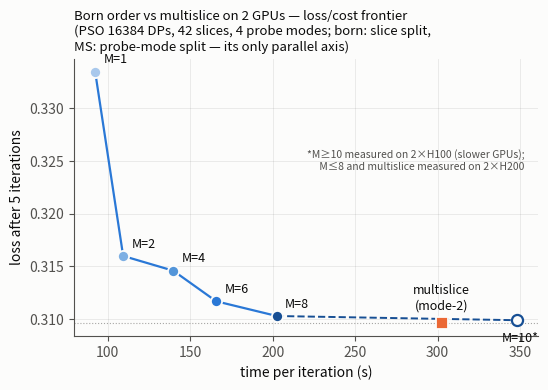
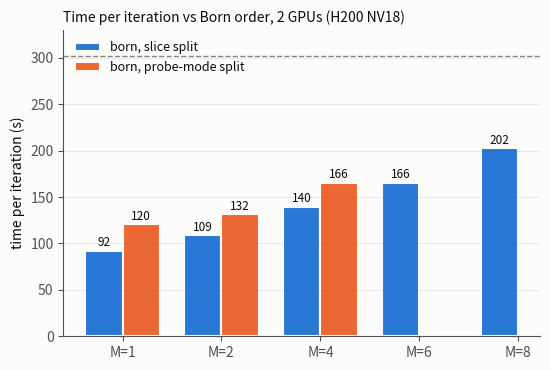
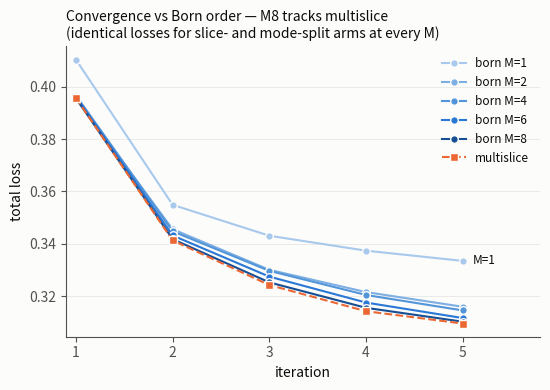

Source code (Python) for these figures, in order:
"""Paper figures for the H200 fixed-M ladder (bench_results SSO.3).

Data transcribed from ~/h100-res/results_redo_q20_20261012_162504/e2e_*.log
(5-iter arms, pmode 4, 16384-DP tiled workload, 2x H200 SXM NV18, batch 1).
Fair 2-GPU comparison: born uses its best axis (slice-2); multislice can
only split probe modes (sequential slices), so MS runs mode-2.

Color: Born order M is ORDERED -> sequential blue ramp (light->dark);
multislice is a different entity -> orange. Direct labels everywhere the
palette's low-contrast steps appear (dataviz relief rule).
"""

import matplotlib

matplotlib.use("Agg")
import matplotlib.pyplot as plt

SURFACE, INK, INK2 = "#fcfcfb", "#0b0b0b", "#52514e"
ORANGE = "#eb6834"
RAMP = ["#a8c8ec", "#7dafe3", "#5395d9", "#2a78d6", "#174f94"]  # M=1,2,4,6,8 light->dark

plt.rcParams.update({
    "figure.facecolor": SURFACE, "axes.facecolor": SURFACE,
    "savefig.facecolor": SURFACE, "text.color": INK,
    "axes.edgecolor": INK2, "axes.labelcolor": INK,
    "xtick.color": INK2, "ytick.color": INK2,
    "axes.spines.top": False, "axes.spines.right": False,
    "font.size": 10,
})

MS_SITER, MS_LOSS = 302.4, 0.3096
M_VALS = [1, 2, 4, 6, 8]
SLICE_SITER = [92.3, 109.3, 139.7, 165.7, 202.5]
MODE_SITER = {1: 120.5, 2: 131.9, 4: 165.6}  # M6 killed at $2 floor, M8 not reached
LOSS5 = [0.3335, 0.3160, 0.3146, 0.3117, 0.3103]
ITERS = [1, 2, 3, 4, 5]
TRAJ = {  # per-iteration total loss
    1: [0.4103, 0.3549, 0.3431, 0.3374, 0.3335],
    2: [0.3953, 0.3456, 0.3301, 0.3216, 0.3160],
    4: [0.3966, 0.3448, 0.3297, 0.3205, 0.3146],
    6: [0.3962, 0.3432, 0.3275, 0.3176, 0.3117],
    8: [0.3956, 0.3418, 0.3253, 0.3156, 0.3103],
}
MS_TRAJ = [0.3957, 0.3413, 0.3243, 0.3143, 0.3096]


def save(fig, name):
    fig.tight_layout()
    for ext in ("png", "pdf"):
        fig.savefig(f"{name}.{ext}", dpi=200)
    plt.close(fig)
    print("wrote", name)


# M>=10 extension arms ran on 2x H100 (results_redo_highM_*): plotted AS
# MEASURED (owner instruction) — note the hardware change vs the H200 ladder.
EXT = {10: 0.3099}          # loss@5; add 12/14 when those arms land
EXT_SITER = {10: 348.4}     # measured s/iter on 2x H100

# ---- A. Pareto: iter-5 loss vs time per iteration --------------------------
fig, ax = plt.subplots(figsize=(5.6, 4.0))
ax.plot(SLICE_SITER, LOSS5, "-", color="#2a78d6", linewidth=1.6, zorder=2)
ext_ms = sorted(EXT)
ax.plot([SLICE_SITER[-1]] + [EXT_SITER[m] for m in ext_ms],
        [LOSS5[-1]] + [EXT[m] for m in ext_ms], "--", color="#174f94",
        linewidth=1.4, zorder=2)
for m in ext_ms:
    ax.plot(EXT_SITER[m], EXT[m], "o", markerfacecolor=SURFACE,
            markeredgecolor="#174f94", markeredgewidth=1.6, markersize=8,
            zorder=3)
    ax.annotate(f"M={m}*", (EXT_SITER[m], EXT[m]), xytext=(2, -16),
                textcoords="offset points", ha="center", fontsize=9, color=INK)
ax.annotate("*M≥10 measured on 2×H100 (slower GPUs);\n"
            " M≤8 and multislice measured on 2×H200", (0.97, 0.60),
            xycoords="axes fraction", ha="right", fontsize=7.5, color=INK2)
for m, x, y, c in zip(M_VALS, SLICE_SITER, LOSS5, RAMP):
    ax.plot(x, y, "o", color=c, markersize=8, markeredgecolor=SURFACE,
            markeredgewidth=1.3, zorder=3)
    ax.annotate(f"M={m}", (x, y), xytext=(6, 6), textcoords="offset points",
                fontsize=9, color=INK)
ax.plot(MS_SITER, MS_LOSS, "s", color=ORANGE, markersize=9,
        markeredgecolor=SURFACE, markeredgewidth=1.3, zorder=3)
ax.annotate("multislice\n(mode-2)", (MS_SITER, MS_LOSS), xytext=(0, 10),
            textcoords="offset points", ha="center", fontsize=9, color=INK)
ax.axhline(MS_LOSS, color=INK2, linewidth=0.8, linestyle=":", alpha=0.5)
ax.set_xlabel("time per iteration (s)")
ax.set_ylabel("loss after 5 iterations")
ax.set_title("Born order vs multislice on 2 GPUs — loss/cost frontier\n"
             "(PSO 16384 DPs, 42 slices, 4 probe modes; born: slice split,\n"
             "MS: probe-mode split — its only parallel axis)",
             fontsize=9.5, loc="left")
ax.grid(axis="both", color=INK2, alpha=0.12, linewidth=0.6)
save(fig, "fig_h200_pareto")

# ---- B. s/iter vs M, split-axis comparison ---------------------------------
fig, ax = plt.subplots(figsize=(5.6, 3.8))
xs = range(len(M_VALS))
w = 0.38
ax.bar([x - w / 2 for x in xs], SLICE_SITER, width=w, color="#2a78d6",
       edgecolor=SURFACE, linewidth=1.5, label="born, slice split")
mode_y = [MODE_SITER.get(m) for m in M_VALS]
ax.bar([x + w / 2 for x in xs if mode_y[x] is not None],
       [y for y in mode_y if y is not None], width=w, color=ORANGE,
       edgecolor=SURFACE, linewidth=1.5, label="born, probe-mode split")
for x, y in zip(xs, SLICE_SITER):
    ax.annotate(f"{y:.0f}", (x - w / 2, y), xytext=(0, 3),
                textcoords="offset points", ha="center", fontsize=8.5, color=INK)
for x, y in zip(xs, mode_y):
    if y is not None:
        ax.annotate(f"{y:.0f}", (x + w / 2, y), xytext=(0, 3),
                    textcoords="offset points", ha="center", fontsize=8.5,
                    color=INK)
ax.axhline(MS_SITER, color=INK2, linewidth=1.0, linestyle="--", alpha=0.7)
ax.annotate(f"multislice, mode split: {MS_SITER:.0f} s/iter",
            (len(M_VALS) - 0.5, MS_SITER), xytext=(0, 4),
            textcoords="offset points", ha="right", fontsize=9, color=INK2)
ax.set_xticks(list(xs))
ax.set_xticklabels([f"M={m}" for m in M_VALS])
ax.set_ylabel("time per iteration (s)")
ax.set_ylim(0, 330)
ax.set_title("Time per iteration vs Born order, 2 GPUs (H200 NV18)",
             fontsize=10, loc="left")
ax.legend(frameon=False, fontsize=9, loc="upper left")
ax.grid(axis="y", color=INK2, alpha=0.12, linewidth=0.6)
save(fig, "fig_h200_siter_vs_M")

# ---- C. Convergence trajectories -------------------------------------------
fig, ax = plt.subplots(figsize=(5.6, 4.0))
for m, c in zip(M_VALS, RAMP):
    ax.plot(ITERS, TRAJ[m], "-o", color=c, linewidth=1.5, markersize=5.5,
            markeredgecolor=SURFACE, markeredgewidth=1.0, label=f"born M={m}")
ax.annotate("M=1", (ITERS[-1], TRAJ[1][-1]), xytext=(7, 0),
            textcoords="offset points", va="center", fontsize=8.5, color=INK)
ax.plot(ITERS, MS_TRAJ, "--s", color=ORANGE, linewidth=1.5, markersize=5.5,
        markeredgecolor=SURFACE, markeredgewidth=1.0, label="multislice")
ax.set_xlabel("iteration")
ax.set_ylabel("total loss")
ax.set_xticks(ITERS)
ax.set_xlim(0.9, 5.8)
ax.set_title("Convergence vs Born order — M8 tracks multislice\n"
             "(identical losses for slice- and mode-split arms at every M)",
             fontsize=10, loc="left")
ax.legend(frameon=False, fontsize=8.5, loc="upper right")
ax.grid(axis="y", color=INK2, alpha=0.12, linewidth=0.6)
save(fig, "fig_h200_convergence")
